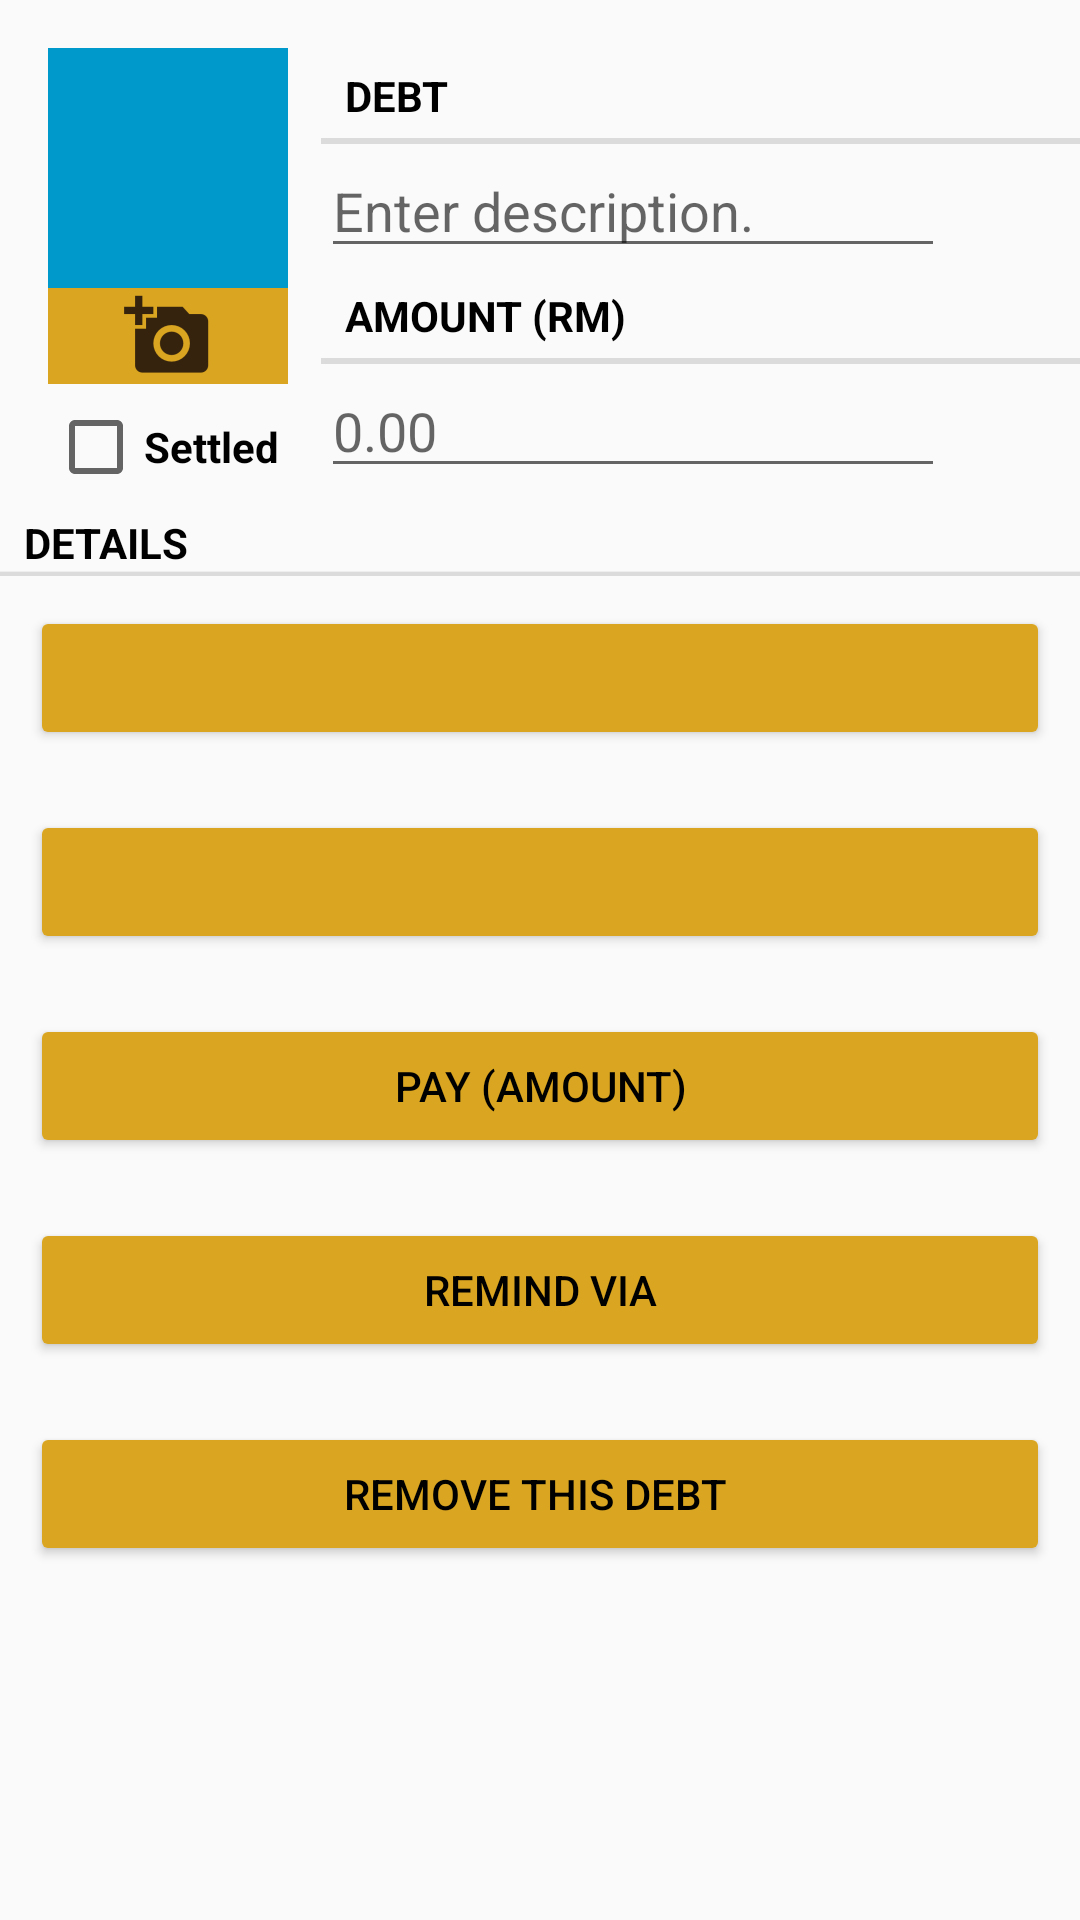

Here is an Android app screen rendered from its layout file. Give the layout XML and the strings, colors and styles it references.
<!-- AndroidManifest.xml: application theme AppTheme -->
<!-- res/layout/fragment_debt.xml -->
<?xml version="1.0" encoding="utf-8"?>
<LinearLayout xmlns:android="http://schemas.android.com/apk/res/android"
    xmlns:tools="http://schemas.android.com/tools"
    android:layout_width="match_parent"
    android:layout_height="match_parent"
    android:layout_margin="0dp"
    android:orientation="vertical">

    <LinearLayout
        android:layout_width="match_parent"
        android:layout_height="wrap_content"
        android:layout_marginLeft="16dp"
        android:layout_marginTop="16dp"
        android:orientation="horizontal"
        >

        <LinearLayout
            android:layout_width="91dp"
            android:layout_height="wrap_content"
            android:orientation="vertical">

            <ImageView
                android:id="@+id/debt_photo"
                android:layout_width="80dp"
                android:layout_height="80dp"
                android:layout_marginRight="20dp"
                android:background="@android:color/holo_blue_dark"
                android:cropToPadding="true"
                android:scaleType="centerInside" />

            <ImageButton
                android:id="@+id/debt_camera"
                android:layout_width="80dp"
                android:layout_height="wrap_content"
                android:layout_marginRight="0dp"
                android:background="@color/colorPrimary"
                android:src="@drawable/ic_menu_camera" />

            <CheckBox
                android:id="@+id/debt_settled"
                android:layout_width="wrap_content"
                android:layout_height="wrap_content"
                android:layout_marginTop="5dp"
                android:text="@string/debt_settled_label"
                android:textStyle="bold" />

        </LinearLayout>


        <LinearLayout
            android:layout_width="0dp"
            android:layout_height="wrap_content"
            android:layout_weight="1"
            android:orientation="vertical">

            <TextView
                style="?android:listSeparatorTextViewStyle"
                android:layout_width="match_parent"
                android:layout_height="wrap_content"
                android:text="@string/debt_title_label"
                android:textColor="@android:color/black"
                tools:layout_marginLeft="20dp" />

            <EditText
                android:id="@+id/debt_title"
                android:layout_width="208dp"
                android:layout_height="wrap_content"
                android:hint="@string/debt_title_hint"
                tools:layout_marginLeft="20dp" />

            <TextView
                style="?android:listSeparatorTextViewStyle"
                android:layout_width="match_parent"
                android:layout_height="wrap_content"
                tools:layout_marginLeft="20dp"
                android:text="Amount (RM)"
                android:textColor="@android:color/black" />

            <EditText
                android:id="@+id/debt_amount"
                android:layout_width="208dp"
                android:layout_height="wrap_content"
                android:hint="@string/debt_amount_hint"
                android:inputType="numberDecimal"
                tools:layout_marginLeft="20dp" />


        </LinearLayout>

    </LinearLayout>



    <TextView
        style="?android:listSeparatorTextViewStyle"
        android:layout_width="match_parent"
        android:layout_height="22dp"
        android:layout_marginTop="5dp"
        android:text="@string/debt_details_label"
        android:textColor="@android:color/black" />

    <Button
        android:id="@+id/debt_date"
        android:layout_width="match_parent"
        android:layout_height="wrap_content"
        android:layout_margin="10dp"
        android:backgroundTint="@color/colorPrimary"
        android:textColor="@color/colorAccent" />

    <Button
        android:id="@+id/debt_time"
        android:layout_width="match_parent"
        android:layout_height="wrap_content"
        android:layout_margin="10dp"
        android:backgroundTint="@color/colorPrimary"
        android:textColor="@color/colorAccent" />

    <Button
        android:id="@+id/debt_pay"
        android:layout_width="match_parent"
        android:layout_height="wrap_content"
        android:layout_margin="10dp"
        android:backgroundTint="@color/colorPrimary"
        android:textColor="@color/colorAccent"
        android:text="pay (amount)"/>

    <Button
        android:id="@+id/debt_report"
        android:layout_width="match_parent"
        android:layout_height="wrap_content"
        android:layout_margin="10dp"
        android:backgroundTint="@color/colorPrimary"
        android:textColor="@color/colorAccent"
        android:text="@string/debt_report_text"/>

    <Button
        android:id="@+id/delete_button"
        android:layout_width="match_parent"
        android:layout_height="wrap_content"
        android:layout_margin="10dp"
        android:backgroundTint="@color/colorPrimary"
        android:textColor="@color/colorAccent"
        android:text="Remove this debt "/>




</LinearLayout>
<!-- resources referenced by this layout -->
<resources>
  <color name="colorAccent">#000</color>
  <color name="colorPrimary">#DAA520</color>
  <!-- drawable ic_menu_camera: png bitmap (drawable-hdpi, 849 bytes) -->
  <string name="debt_amount_hint">0.00</string>
  <string name="debt_details_label">Details</string>
  <string name="debt_report_text"> Remind Via</string>
  <string name="debt_settled_label">Settled</string>
  <string name="debt_title_hint">Enter description. </string>
  <string name="debt_title_label">Debt</string>
  <style name="AppTheme" parent="Base.Theme.AppCompat.Light">
          
          <item name="colorPrimary">@color/colorPrimary</item>
          <item name="colorPrimaryDark">@color/colorPrimaryDark</item>
          <item name="colorAccent">@color/colorAccent</item>
          <item name="android:windowLightStatusBar">true</item>
      </style>
  <color name="colorPrimaryDark">#B8860B</color>
</resources>
